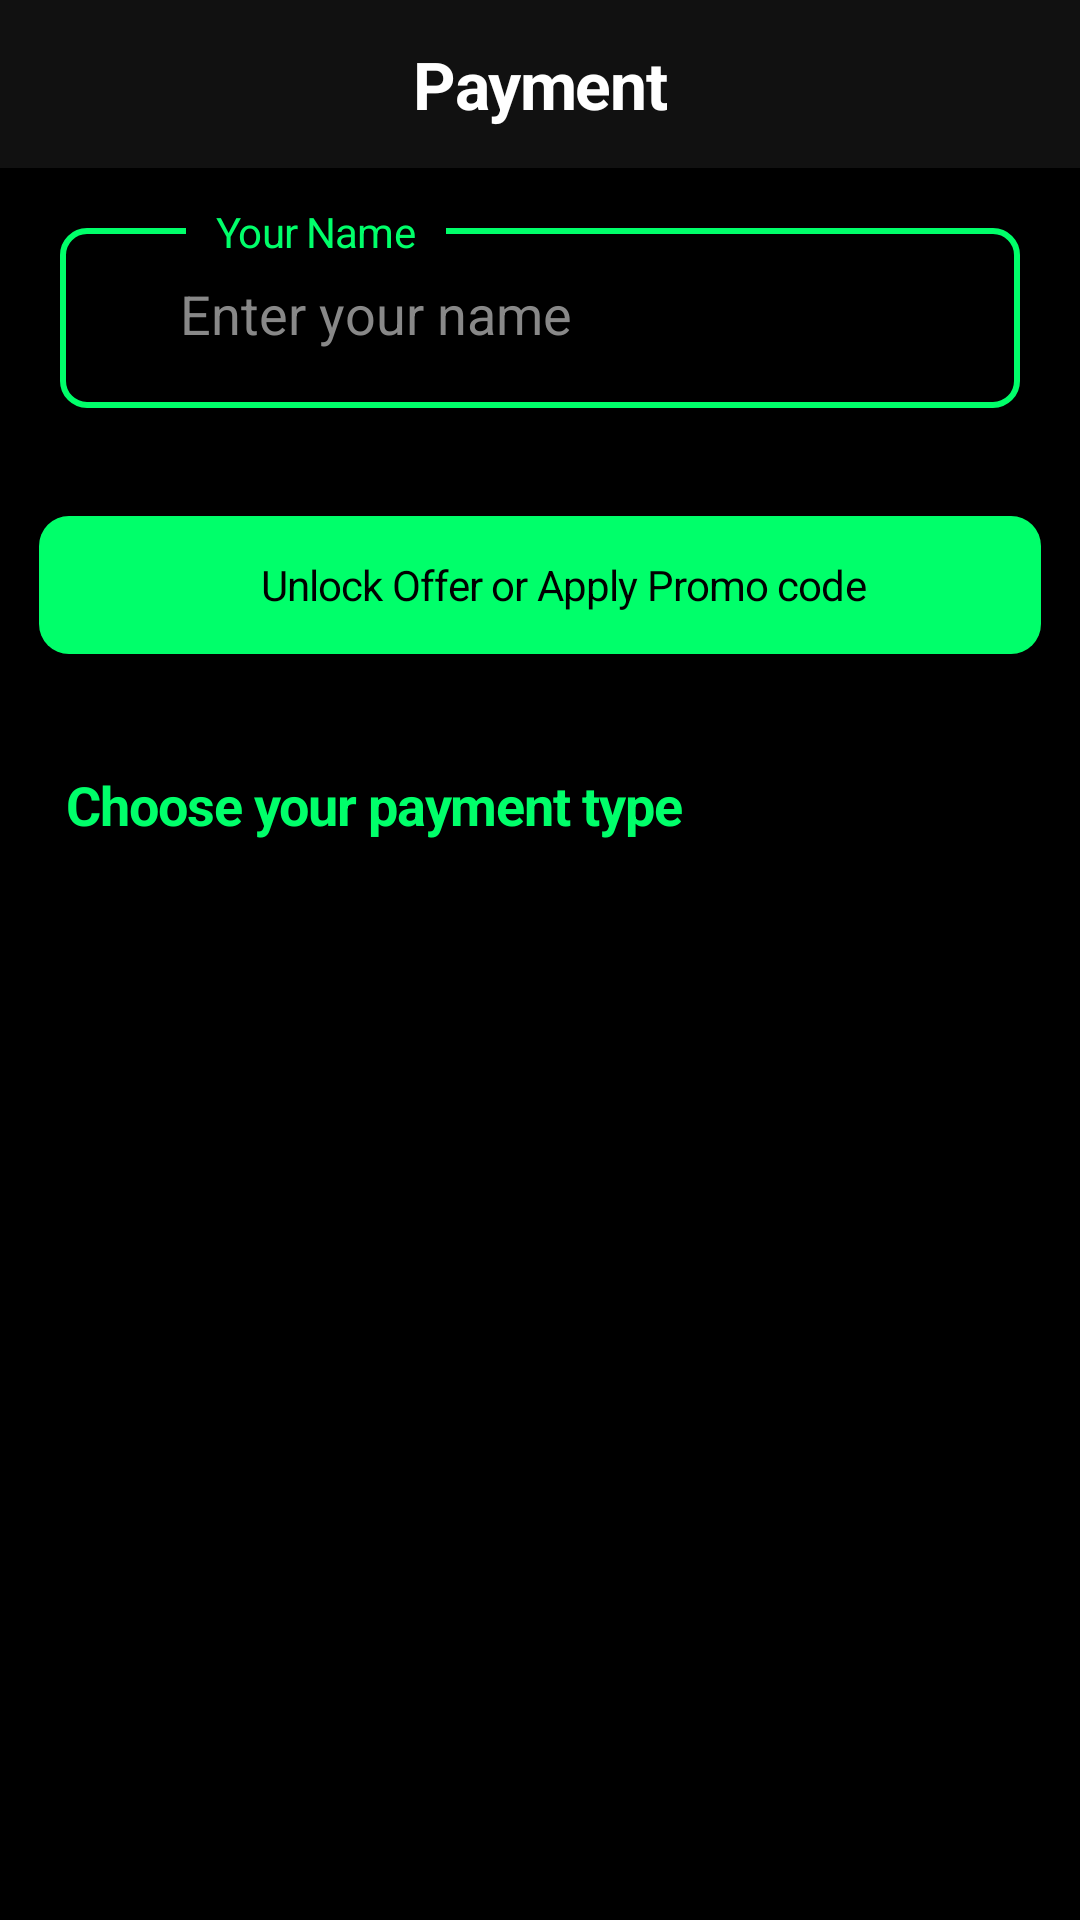

The Android layout XML behind this screen, and the referenced resources:
<!-- AndroidManifest.xml: application theme Theme.TheMovieBookingApp -->
<!-- res/layout/activity_payment.xml -->
<?xml version="1.0" encoding="utf-8"?>
<androidx.coordinatorlayout.widget.CoordinatorLayout xmlns:android="http://schemas.android.com/apk/res/android"
    android:layout_width="match_parent"
    android:layout_height="match_parent"
    xmlns:app="http://schemas.android.com/apk/res-auto"
    xmlns:tools="http://schemas.android.com/tools"
    android:background="@color/black">

    <com.google.android.material.appbar.AppBarLayout
        android:id="@+id/ablPayment"
        android:background="@color/colorPrimary"
        android:layout_width="match_parent"
        android:layout_height="wrap_content">
        <androidx.appcompat.widget.Toolbar
            android:layout_width="match_parent"
            android:layout_height="match_parent">
            <androidx.appcompat.widget.AppCompatImageView
                android:id="@+id/btnBackToCheckout"
                android:src="@drawable/ic_baseline_chevron_left_white_24dp"
                android:layout_width="24dp"
                android:layout_height="24dp"/>
            <androidx.appcompat.widget.AppCompatTextView
                android:id="@+id/tvPaymentTitle"
                android:layout_width="wrap_content"
                android:layout_height="wrap_content"
                android:layout_gravity="center_horizontal"
                android:text="Payment"
                android:textStyle="bold"
                android:textSize="22sp"
                android:letterSpacing="-0.02"
                android:textColor="@color/white" />
        </androidx.appcompat.widget.Toolbar>
    </com.google.android.material.appbar.AppBarLayout>

    <LinearLayout
        android:id="@+id/llPayment"
        android:layout_width="match_parent"
        android:layout_height="wrap_content"
        android:orientation="vertical"
        app:layout_behavior="com.google.android.material.appbar.AppBarLayout$ScrollingViewBehavior">

        <RelativeLayout
            android:layout_width="match_parent"
            android:layout_height="wrap_content"
            android:orientation="vertical">


            <LinearLayout
                android:id="@+id/llYourName"
                android:layout_width="330dp"
                android:layout_height="60dp"
                android:layout_centerHorizontal="true"
                android:layout_marginStart="20dp"
                android:layout_marginTop="20dp"
                android:layout_marginEnd="20dp"
                android:layout_marginBottom="20dp"
                android:background="@drawable/background_search_name"
                android:orientation="vertical">

                <TextView
                    android:layout_width="wrap_content"
                    android:layout_height="wrap_content"
                    android:layout_marginStart="40dp"
                    android:includeFontPadding="false"
                    android:paddingLeft="5dp"
                    android:paddingRight="5dp"
                    android:visibility="invisible" />

                <EditText
                    android:id="@+id/name"
                    android:layout_width="match_parent"
                    android:layout_height="wrap_content"
                    android:layout_marginStart="30dp"
                    android:layout_marginEnd="10dp"
                    android:layout_marginBottom="10dp"
                    android:background="@android:color/transparent"
                    android:hint="Enter your name"
                    android:maxLines="1"
                    android:textColor="@color/white"
                    android:textColorHint="@color/gray" />

            </LinearLayout>

            <View
                android:id="@+id/view"
                android:layout_width="match_parent"
                android:layout_height="40dp" />



            <TextView
                android:layout_width="wrap_content"
                android:layout_height="wrap_content"
                android:layout_marginStart="62dp"
                android:layout_alignBottom="@+id/view"
                android:background="@color/black"
                android:includeFontPadding="false"
                android:paddingBottom="10dp"
                android:paddingLeft="10dp"
                android:paddingRight="10dp"
                android:text="Your Name"
                android:textColor="@color/neon_green"
                android:textSize="14sp"
                android:letterSpacing="-0.02"/>



        </RelativeLayout>
        <LinearLayout
            android:layout_marginTop="16dp"
            android:layout_width="334dp"
            android:layout_height="46dp"
            android:orientation="horizontal"
            android:layout_gravity="center_horizontal"
            android:background="@drawable/background_neon_green_radius">

            <androidx.appcompat.widget.AppCompatImageView
                android:id="@+id/icon_button"
                android:layout_marginStart="42dp"
                android:layout_width="20dp"
                android:layout_height="20dp"
                android:src="@drawable/img_promotion"
                android:layout_gravity="center_vertical"/>

            <TextView
                android:id="@+id/button_text"
                android:layout_marginStart="12dp"
                android:layout_width="wrap_content"
                android:layout_height="wrap_content"
                android:layout_gravity="center_vertical"
                android:textSize="14sp"
                android:letterSpacing="-0.02"
                android:textColor="@color/black"
                android:text="Unlock Offer or Apply Promo code"/>

        </LinearLayout>

        <TextView
            android:id="@+id/choose_your"
            android:layout_width="wrap_content"
            android:layout_height="wrap_content"
            android:layout_marginStart="22dp"
            android:layout_marginTop="38dp"
            android:layout_marginBottom="10dp"
            android:text="Choose your payment type"
            android:textSize="18sp"
            android:letterSpacing="-0.02"
            android:textStyle="bold"
            android:textColor="@color/neon_green"
            android:gravity="center_horizontal|top" />

        <androidx.recyclerview.widget.RecyclerView
            android:id="@+id/rvPaymentType"
            android:clipToPadding="false"
            app:layoutManager="androidx.recyclerview.widget.LinearLayoutManager"
            tools:listitem="@layout/view_holder_payment_type"
            android:layout_width="match_parent"
            android:layout_height="wrap_content"/>
    </LinearLayout>




</androidx.coordinatorlayout.widget.CoordinatorLayout>
<!-- res/layout/view_holder_payment_type.xml (included above) -->
<?xml version="1.0" encoding="utf-8"?>
<RelativeLayout xmlns:android="http://schemas.android.com/apk/res/android"
    android:layout_marginStart="22dp"
    android:layout_marginTop="10dp"
    android:layout_width="366dp"
    android:layout_height="50dp"
    android:background="@drawable/background_payment_type">

    <androidx.appcompat.widget.AppCompatImageView
        android:id="@+id/ivPaymentIcon"
        android:layout_marginStart="14dp"
        android:src="@drawable/img_debit_card"
        android:layout_centerVertical="true"
        android:layout_width="26dp"
        android:layout_height="20dp"/>
    <androidx.appcompat.widget.AppCompatTextView
        android:id="@+id/tvPaymentType"
        android:layout_toEndOf="@+id/ivPaymentIcon"
        android:layout_centerVertical="true"
        android:layout_marginStart="10dp"
        android:text="Credit Card / Debit Card"
        android:textSize="14sp"
        android:letterSpacing="-0.02"
        android:textColor="@color/white"
        android:layout_width="wrap_content"
        android:layout_height="wrap_content"/>
    <androidx.appcompat.widget.AppCompatImageView
        android:id="@+id/ivPayment"
        android:layout_alignParentEnd="true"
        android:layout_centerVertical="true"
        android:layout_marginEnd="12dp"
        android:src="@drawable/ic_baseline_chevron_right_white_24dp"
        android:layout_width="wrap_content"
        android:layout_height="wrap_content"/>
</RelativeLayout>
<!-- resources referenced by this layout -->
<resources>
  <color name="black">#FF000000</color>
  <color name="colorPrimary">#111111</color>
  <color name="gray">#888888</color>
  <color name="neon_green">#00FF6A</color>
  <color name="white">#FFFFFFFF</color>
  <!-- drawable background_neon_green_radius (drawable) -->
  <?xml version="1.0" encoding="utf-8"?>
  <shape xmlns:android="http://schemas.android.com/apk/res/android">
      <corners android:radius="10dp"/>
  
      <solid android:color="@color/neon_green"/>
  </shape>
  <!-- drawable background_payment_type (drawable) -->
  <?xml version="1.0" encoding="utf-8"?>
  <shape xmlns:android="http://schemas.android.com/apk/res/android"
      android:shape="rectangle">
  
      
      <stroke
          android:width="2dp"
          android:color="#2D2D2D" />
  
      
      <solid android:color="@color/black" />
  
      
  
  
      
      <corners android:radius="8dp" />
  
  
  
  </shape>
  <!-- drawable background_search_name (drawable) -->
  <?xml version="1.0" encoding="utf-8"?>
  <shape xmlns:android="http://schemas.android.com/apk/res/android"
      android:shape="rectangle">
  
      
      <stroke
          android:width="2dp"
          android:color="@color/neon_green" />
  
      
      <solid android:color="@color/black" />
  
      
      <padding
          android:left="10dp"
          android:right="10dp" />
  
      
      <corners android:radius="8dp" />
      <size android:height="40dp" />
      <TextView
          android:text="Your Text Here"
          android:textSize="14sp"
          android:textColor="@color/neon_green"
          android:gravity="center_vertical|left"
          android:layout_marginStart="10dp"
          android:layout_marginLeft="10dp"
          android:layout_width="wrap_content"
          android:layout_height="wrap_content" />
  
  </shape>
  <!-- drawable img_debit_card: png bitmap (drawable-xxxhdpi, 278 bytes) -->
  <style name="Theme.TheMovieBookingApp" parent="Theme.MaterialComponents.DayNight.NoActionBar">
          
          <item name="colorPrimary">@color/colorPrimary</item>
          <item name="colorPrimaryDark">@color/black</item>
          <item name="colorAccent">@color/neon_green</item>
  
          
          <item name="android:statusBarColor">@color/black</item>
          
      </style>
</resources>
